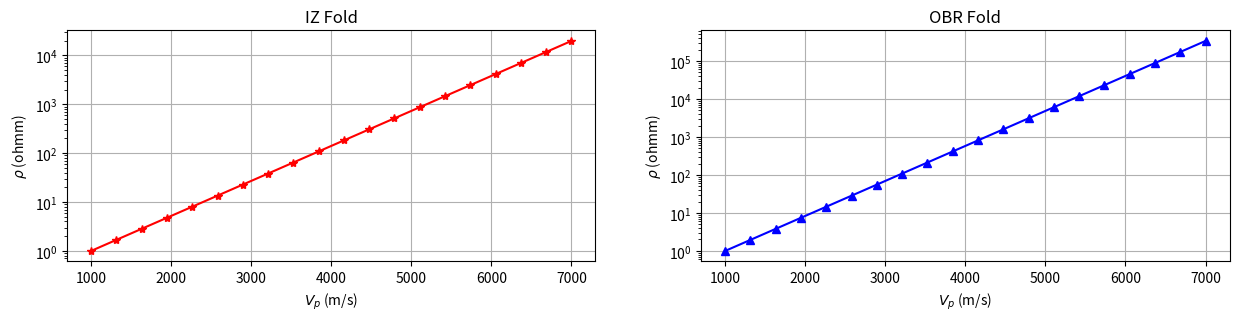

The matplotlib source for this figure:
"""
Functions for mapping velocity to restistivity

Author: Hongtao Wang (colin315wht@gmail.com)
"""

import numpy as np
import math
class Vel2Rest:
    """
    Class for mapping velocity to restistivity
    """
    def __init__(self):
        pass
    
    @staticmethod
    def linear(model_v, r_min, r_max, v_min=None, v_max=None):
        if v_min is None or v_max is None:
            v_min, v_max = np.min(model_v), np.max(model_v)
        model_r = (model_v - v_min) / (v_max - v_min) * (r_max - r_min) + r_min
        map_info = {'linear': [v_min, v_max, r_min, r_max]}
        return model_r, map_info
    
    @staticmethod
    def IZ_fold(model_v):
        model_r = 10 ** ((model_v - 1000) / 1396.656)
        return model_r, {}

    @staticmethod
    def OBR_fold(model_v):
        model_r = 10 ** ((model_v - 1000) / 1085.029)
        return model_r, {}
    
    @staticmethod
    def nonlinear(model_v, r_min, r_max, p=2.0, v_min=None, v_max=None):
        if v_min is None or v_max is None:
            v_min, v_max = np.min(model_v), np.max(model_v)
        model_r = ((model_v - v_min) / (v_max - v_min)) ** p * (r_max - r_min)  + r_min
        map_info = {'nonlinear': [v_min, v_max, r_min, r_max, p]}
        return model_r, map_info
    
    @staticmethod
    def random_dict(model_v, r_min, r_max, grid_n=10):
        # generate & split the grids
        v_min, v_max = np.min(model_v), np.max(model_v)
        v_vec = np.linspace(v_min, v_max, grid_n+1, endpoint=True)
        r_vec = np.linspace(r_min, r_max, grid_n+1, endpoint=True)
        
        # random rank the index
        random_rank = np.arange(len(r_vec)-1)
        np.random.shuffle(random_rank)
        
        # map each grid
        model_v_1d = np.reshape(model_v, (-1))
        model_r_1d = np.zeros_like(model_v_1d)
        for v_i in range(len(v_vec)-1):
            v_i_min, v_i_max = v_vec[v_i], v_vec[v_i+1]
            sel_ind = np.where((model_v_1d >= v_i_min)&(model_v_1d < v_i_max))[0]
            v_values = model_v_1d[sel_ind]
            model_r_1d[sel_ind] = Vel2Rest.linear(v_values, r_vec[random_rank[v_i]], r_vec[random_rank[v_i]+1], v_min=v_i_min, v_max=v_i_max)[0]
        model_r = np.reshape(model_r_1d, model_v.shape)
        map_info = {'random_dict': [v_vec, r_vec, random_rank]}
        return model_r, map_info
    

if  __name__ == '__main__':
    v_min, v_max = 1000, 7000
    v_value = np.linspace(v_min, v_max, 20, endpoint=True)
    
    save_root = r'models\cascade_inversion\figs'
    import os
    import matplotlib.pyplot as plt
    import matplotlib.ticker as ticker
    os.makedirs(save_root, exist_ok=True)
    fig, ax = plt.subplots(ncols=2, nrows=1, figsize=(15, 3))
    ax[0].plot(v_value, Vel2Rest.IZ_fold(v_value)[0], 'r-*')
    ax[0].set_title('IZ Fold')
    ax[1].plot(v_value, Vel2Rest.OBR_fold(v_value)[0], 'b-^')
    ax[1].set_title('OBR Fold')
    for i in range(2):
        ax[i].set_xlabel(r'$V_p$ (m/s)')
        ax[i].set_ylabel(r'$\rho$ (ohmm)')
        ax[i].grid(True)
        ax[i].xaxis.set_major_formatter(ticker.ScalarFormatter())
        ax[i].set_yscale('log')
    plt.savefig(os.path.join(save_root, 'vel2rest.png'), bbox_inches='tight', pad_inches=0.1, dpi=100)
    plt.close('all')
